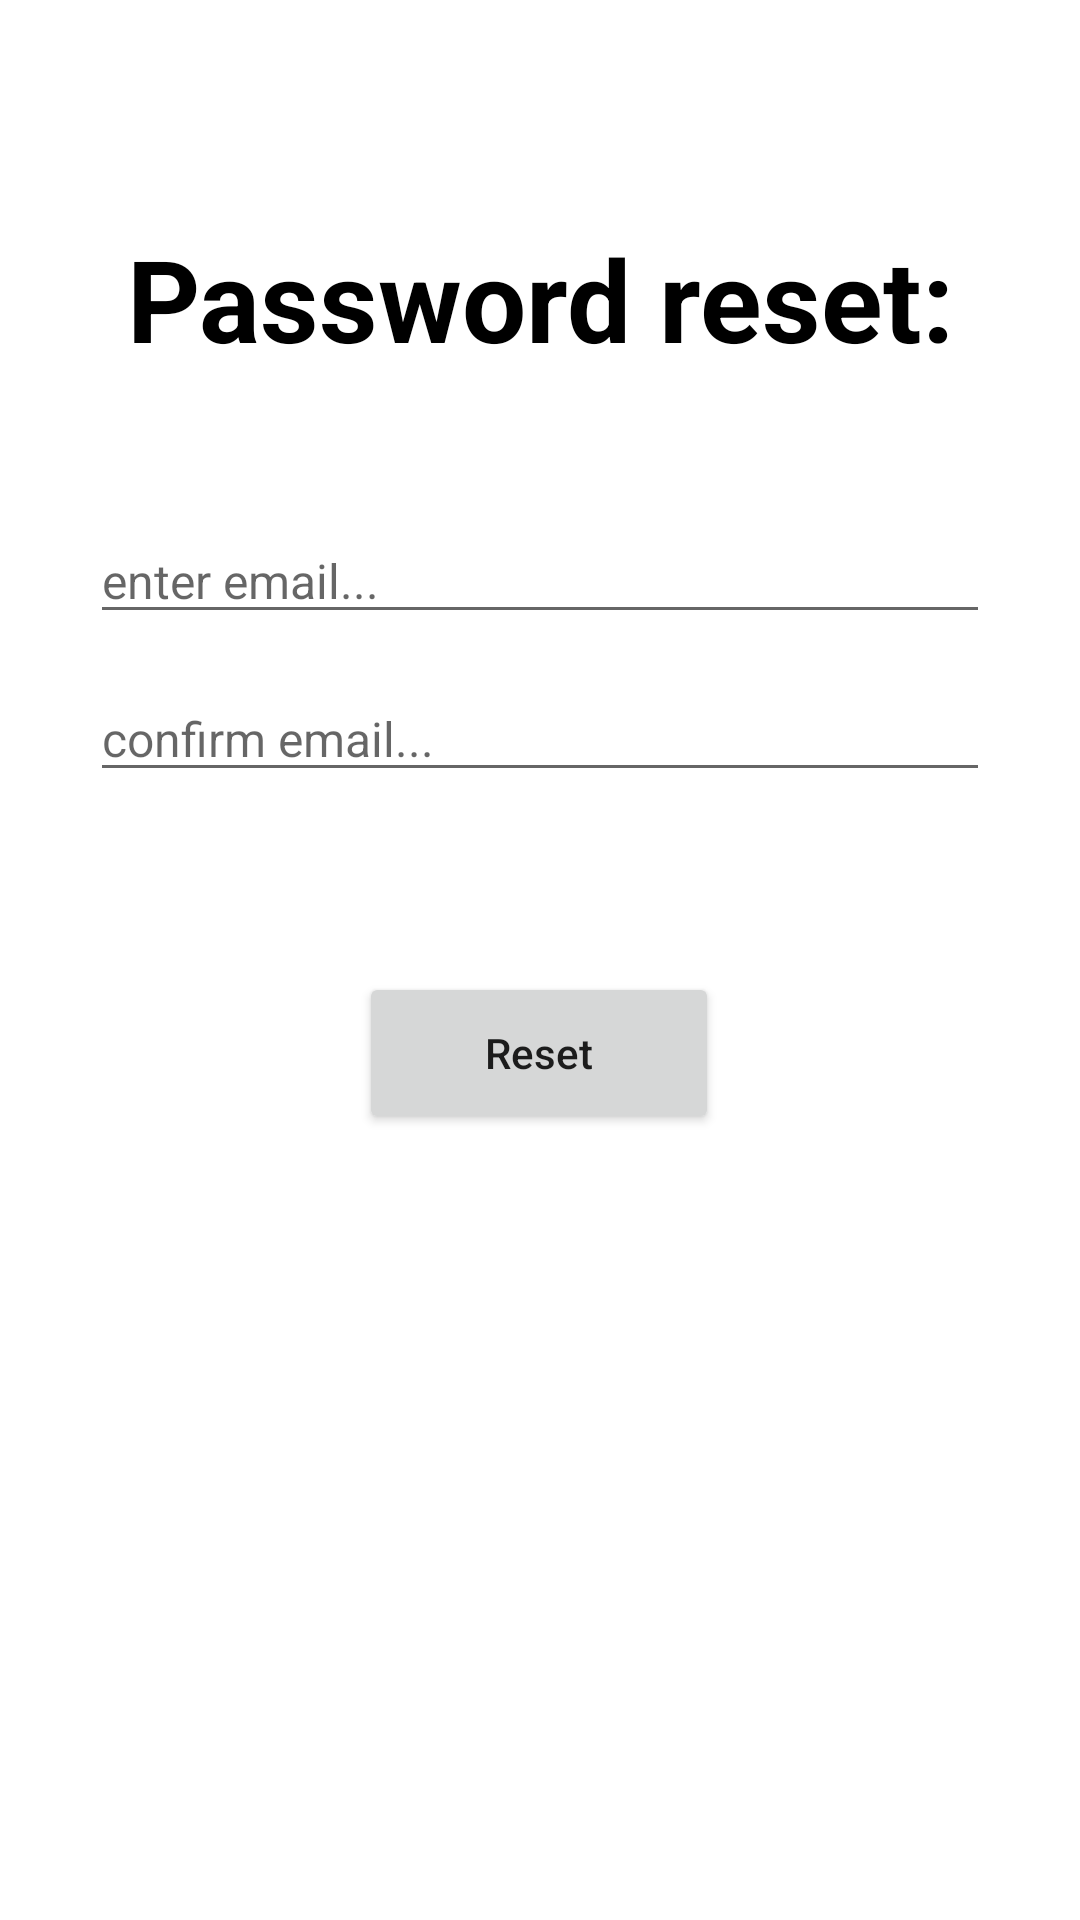

Android layout source for this screen:
<!-- AndroidManifest.xml: application theme AppTheme -->
<!-- res/layout/fragment_reset_password.xml -->
<?xml version="1.0" encoding="utf-8"?>
<androidx.constraintlayout.widget.ConstraintLayout
    xmlns:android="http://schemas.android.com/apk/res/android"
    xmlns:app="http://schemas.android.com/apk/res-auto"
    android:layout_width="match_parent"
    android:layout_height="match_parent"
    app:layout_constraintBottom_toBottomOf="parent"
    app:layout_constraintEnd_toEndOf="parent"
    app:layout_constraintStart_toStartOf="parent"
    app:layout_constraintTop_toTopOf="parent">

    <ImageButton
        android:id="@+id/returnButton"
        android:layout_width="wrap_content"
        android:layout_height="wrap_content"
        android:layout_marginTop="6dp"
        android:backgroundTint="@android:color/transparent"
        android:src="@drawable/ic_baseline_arrow_34"
        app:layout_constraintEnd_toEndOf="parent"
        app:layout_constraintHorizontal_bias="0.0"
        app:layout_constraintStart_toStartOf="parent"
        app:layout_constraintTop_toTopOf="parent" />

    <TextView
        android:id="@+id/textView3"
        android:layout_width="match_parent"
        android:layout_height="wrap_content"
        android:layout_marginTop="74dp"
        android:gravity="center"
        android:text="Password reset:"
        android:textColor="@color/black"
        android:textSize="38sp"
        android:textStyle="bold"
        app:layout_constraintEnd_toEndOf="parent"
        app:layout_constraintHorizontal_bias="0.0"
        app:layout_constraintStart_toStartOf="parent"
        app:layout_constraintTop_toTopOf="parent" />

    <EditText
        android:id="@+id/enterEmailET"
        android:layout_width="match_parent"
        android:layout_height="wrap_content"
        android:layout_marginStart="30dp"
        android:layout_marginTop="48dp"
        android:layout_marginEnd="30dp"
        android:hint="enter email..."
        android:textSize="16sp"
        app:layout_constraintEnd_toEndOf="parent"
        app:layout_constraintHorizontal_bias="0.0"
        app:layout_constraintStart_toStartOf="parent"
        app:layout_constraintTop_toBottomOf="@+id/textView3" />

    <EditText
        android:id="@+id/confirmEmailET"
        android:layout_width="match_parent"
        android:layout_height="wrap_content"
        android:layout_marginTop="14dp"
        android:layout_marginStart="30dp"
        android:layout_marginEnd="30dp"
        android:hint="confirm email..."
        android:textSize="16sp"
        app:layout_constraintEnd_toEndOf="parent"
        app:layout_constraintHorizontal_bias="0.0"
        app:layout_constraintStart_toStartOf="parent"
        app:layout_constraintTop_toBottomOf="@+id/enterEmailET" />

    <Button
        android:id="@+id/resetPasswordButton"
        android:layout_width="120dp"
        android:layout_height="54dp"
        android:layout_marginTop="60dp"
        android:text="Reset"
        android:textAllCaps="false"
        app:layout_constraintEnd_toEndOf="parent"
        app:layout_constraintHorizontal_bias="0.498"
        app:layout_constraintStart_toStartOf="parent"
        app:layout_constraintTop_toBottomOf="@+id/confirmEmailET" />

</androidx.constraintlayout.widget.ConstraintLayout>
<!-- resources referenced by this layout -->
<resources>
  <color name="black">#FF000000</color>
  <style name="AppTheme" parent="Theme.MaterialComponents.DayNight">
          
          <item name="android:windowBackground">@color/white</item> 
  
      </style>
  <color name="white">#FFFFFFFF</color>
</resources>
